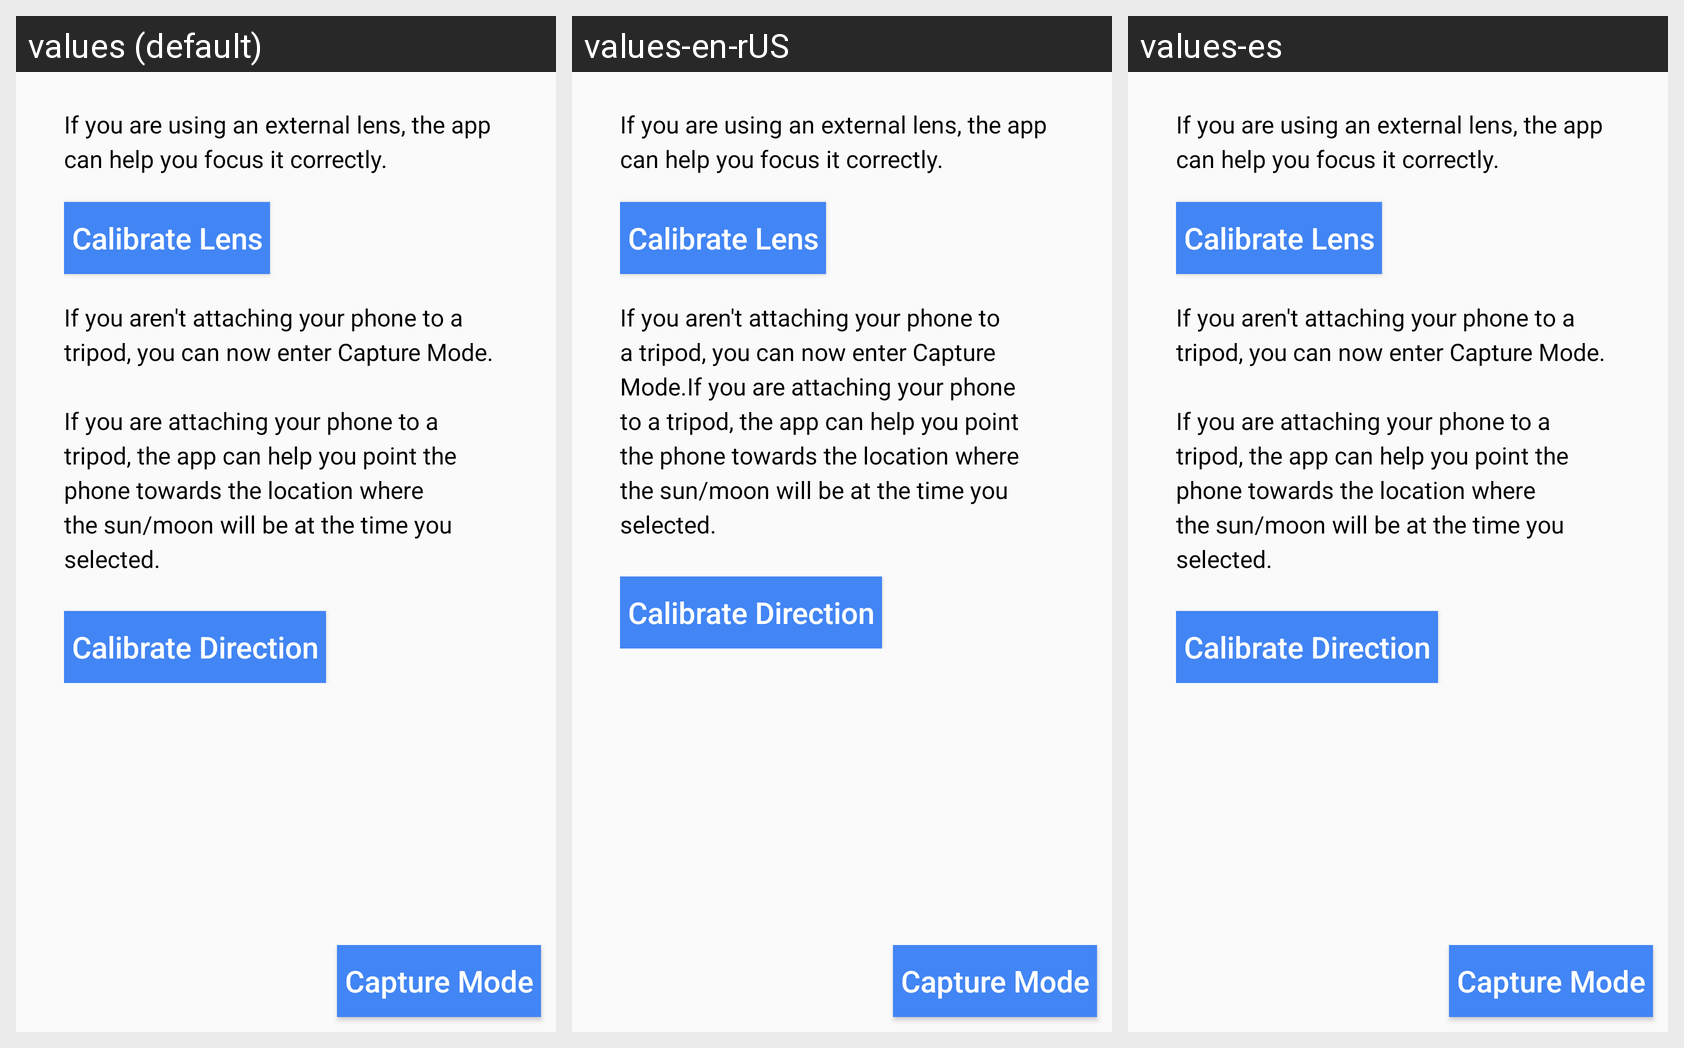

Strings drawn on this Android screen and how each of the app's shown locales translates them:
Android screen res/layout/fragment_moon_test_calibration.xml rendered under 3 locales, left to right: values (default), values-en-rUS, values-es. Device: Nexus 5 (rendered at 1080×1920; each locale shown at half size, 540×960, under a caption strip naming it); theme AppTheme.
Strings drawn on this screen, with the default value and each locale's value (text and hints the layout hard-codes, and strings that could not be matched under every locale, appear in the picture but are not listed):

moon_test_calibrate_lens_explanation
  values: If you are using an external lens, the app can help you focus it correctly.
  values-en-rUS: If you are using an external lens, the app can help you focus it correctly.     
  values-es: If you are using an external lens, the app can help you focus it correctly.  [not translated; the default value is used]

moon_test_calibrate_direction_explanation
  values: If you aren't attaching your phone to a tripod, you can now enter Capture Mode. 
      
      If you are attaching your phone to a tripod, the app can help you point the phone towards the location where the sun/moon will be at the time you selected.
  values-en-rUS: If you aren't attaching your phone to a tripod, you can now enter Capture Mode.If you are attaching your phone to a tripod, the app can help you point the phone towards the location where the sun/moon will be at the time you selected.     
  values-es: If you aren't attaching your phone to a tripod, you can now enter Capture Mode. 
      
      If you are attaching your phone to a tripod, the app can help you point the phone towards the location where the sun/moon will be at the time you selected.  [not translated; the default value is used]
